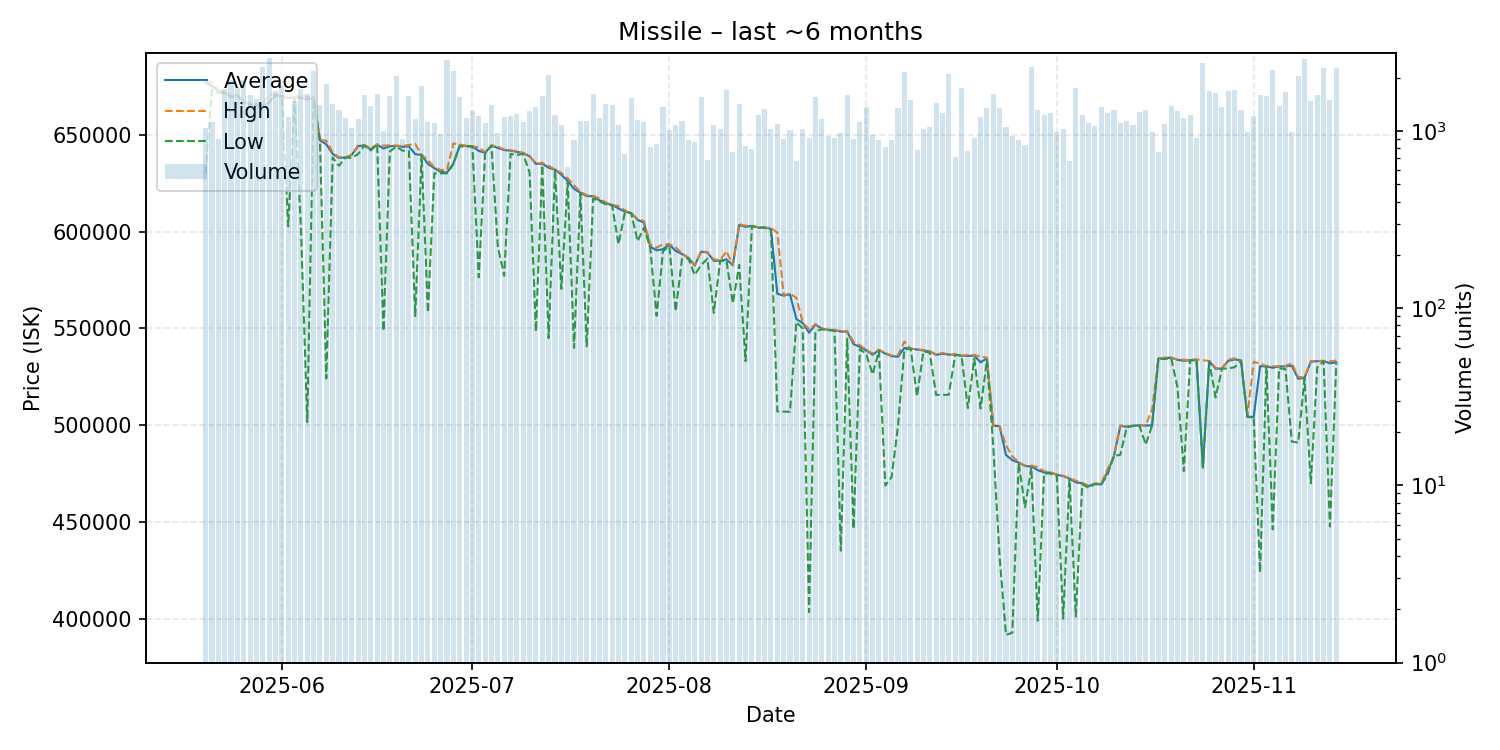

The data file committed next to this chart (first rows):
date, average, highest, lowest, order_count, volume
2025-05-20, 676900, 677800, 630000, 321, 1041
2025-05-21, 674900, 676800, 673100, 295, 1124
2025-05-22, 672600, 672700, 671600, 236, 901
2025-05-23, 671500, 671800, 671200, 253, 1729
2025-05-24, 669700, 670500, 669300, 368, 1945
2025-05-25, 670400, 670400, 670300, 390, 1742
2025-05-26, 666900, 667000, 666600, 341, 1951
2025-05-27, 665700, 665800, 665500, 341, 1589
2025-05-28, 665000, 665700, 664900, 352, 1507
2025-05-29, 665000, 666000, 664700, 357, 2306
2025-05-30, 666600, 670500, 666600, 328, 2568
2025-05-31, 670500, 670600, 670300, 473, 1688
2025-06-01, 669700, 670050, 669600, 435, 1794
2025-06-02, 668800, 668900, 602600, 330, 1206
2025-06-03, 669200, 669300, 668800, 302, 1472
2025-06-04, 669000, 670400, 602500, 339, 1724
2025-06-05, 668000, 669300, 501700, 333, 1614
2025-06-06, 669000, 669200, 668500, 383, 2167
2025-06-07, 647000, 647200, 646800, 387, 1403
2025-06-08, 645000, 646900, 524200, 452, 1848
2025-06-09, 640000, 640800, 638200, 327, 1429
2025-06-10, 638000, 638300, 633900, 322, 1318
2025-06-11, 638200, 638300, 638100, 318, 1187
2025-06-12, 639500, 639600, 638000, 258, 1039
2025-06-13, 644000, 644400, 639900, 302, 1172
2025-06-14, 644500, 644500, 644400, 345, 1598
2025-06-15, 642300, 643000, 641800, 356, 1378
2025-06-16, 644900, 644900, 644900, 252, 1620
2025-06-17, 642800, 644300, 548700, 311, 1006
2025-06-18, 644000, 644500, 641300, 417, 1573
2025-06-19, 644200, 644300, 643800, 397, 2054
2025-06-20, 643700, 644200, 641700, 306, 903
2025-06-21, 643900, 644600, 641600, 356, 1574
2025-06-22, 639900, 645200, 556400, 330, 1168
2025-06-23, 639500, 639600, 639400, 288, 1785
2025-06-24, 634900, 636800, 558200, 268, 1125
2025-06-25, 632700, 633200, 630000, 299, 1105
2025-06-26, 630800, 631700, 630000, 308, 962
2025-06-27, 630400, 631800, 630000, 361, 2509
2025-06-28, 635000, 645400, 634700, 375, 2179
2025-06-29, 644500, 644900, 643900, 352, 1558
2025-06-30, 644100, 644200, 643900, 291, 1186
2025-07-01, 643900, 643900, 643800, 313, 1302
2025-07-02, 641600, 643500, 576400, 292, 1210
2025-07-03, 640600, 640800, 640400, 327, 1106
2025-07-04, 644400, 644500, 644300, 266, 1409
2025-07-05, 643100, 643900, 592300, 376, 970
2025-07-06, 642000, 642300, 577200, 422, 1197
2025-07-07, 641700, 641900, 640000, 330, 1221
2025-07-08, 641100, 641400, 639500, 277, 1240
2025-07-09, 640400, 640600, 640000, 257, 1122
2025-07-10, 638800, 639000, 630400, 261, 1299
2025-07-11, 634900, 635100, 548400, 305, 1362
2025-07-12, 635000, 635500, 634200, 348, 1580
2025-07-13, 632900, 633800, 545000, 337, 2082
2025-07-14, 631900, 632000, 631700, 292, 1234
2025-07-15, 629300, 630200, 570400, 305, 1081
2025-07-16, 626100, 627500, 625600, 223, 626
2025-07-17, 622000, 623850, 540000, 248, 886
2025-07-18, 620000, 620500, 619400, 293, 1146
... 119 more rows
